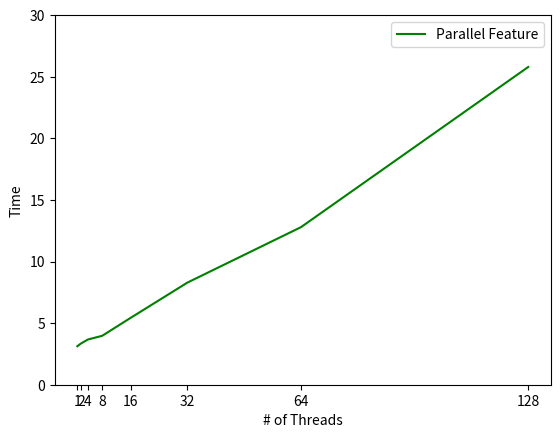

Generate this figure with matplotlib:
import numpy as np
import matplotlib.pyplot as plt



p = [1, 2, 4, 8, 16, 32, 64, 128]

# Weak node
node_weak_time = [1.07, 2.14, 4.77, 9.97, 18.31, 31.62, 71.63, 235.46]

# Strong node
node_strong_time = [49.66, 35.33, 31.96, 31.85, 32.06, 32.05, 32.42, 32.37]
# plt.savefig("strong_scaling-node.png")

# Weak feature

feat_weak_time = [3.1243, 3.3422, 3.6725, 3.9702, 5.4244, 8.2892, 12.7914, 25.7922]

# Strong feature

feat_strong_time = [44.4568, 22.6877, 11.7013, 6.1795, 3.9522, 2.8689, 2.2273, 2.1015]

base_node = 49.66
base_feat = 44.4568

speed_node = [base_node/x for x in node_strong_time]
speed_feature = [base_feat/x for x in feat_strong_time]

# optimal = [1, 2, 4, 8, 16, 32, 64, 128]




plt.xticks(p)
plt.ylim(0, 30)
# plt.yticks(range(0, 100))

# plt.yticks(np.arange(40, 73))

# plt.le
# plt.plot(p, optimal, 'r', label = 'Optimal')
plt.plot(p, feat_weak_time, 'g', label = "Parallel Feature")
# plt.plot(p, node_strong_time, 'b', label = "Parallel Node")
plt.xlabel('# of Threads')
# plt.ylabel('Time (second)')
plt.ylabel('Time')
plt.legend()

plt.savefig("weak-feat.png")
# plt.show()

